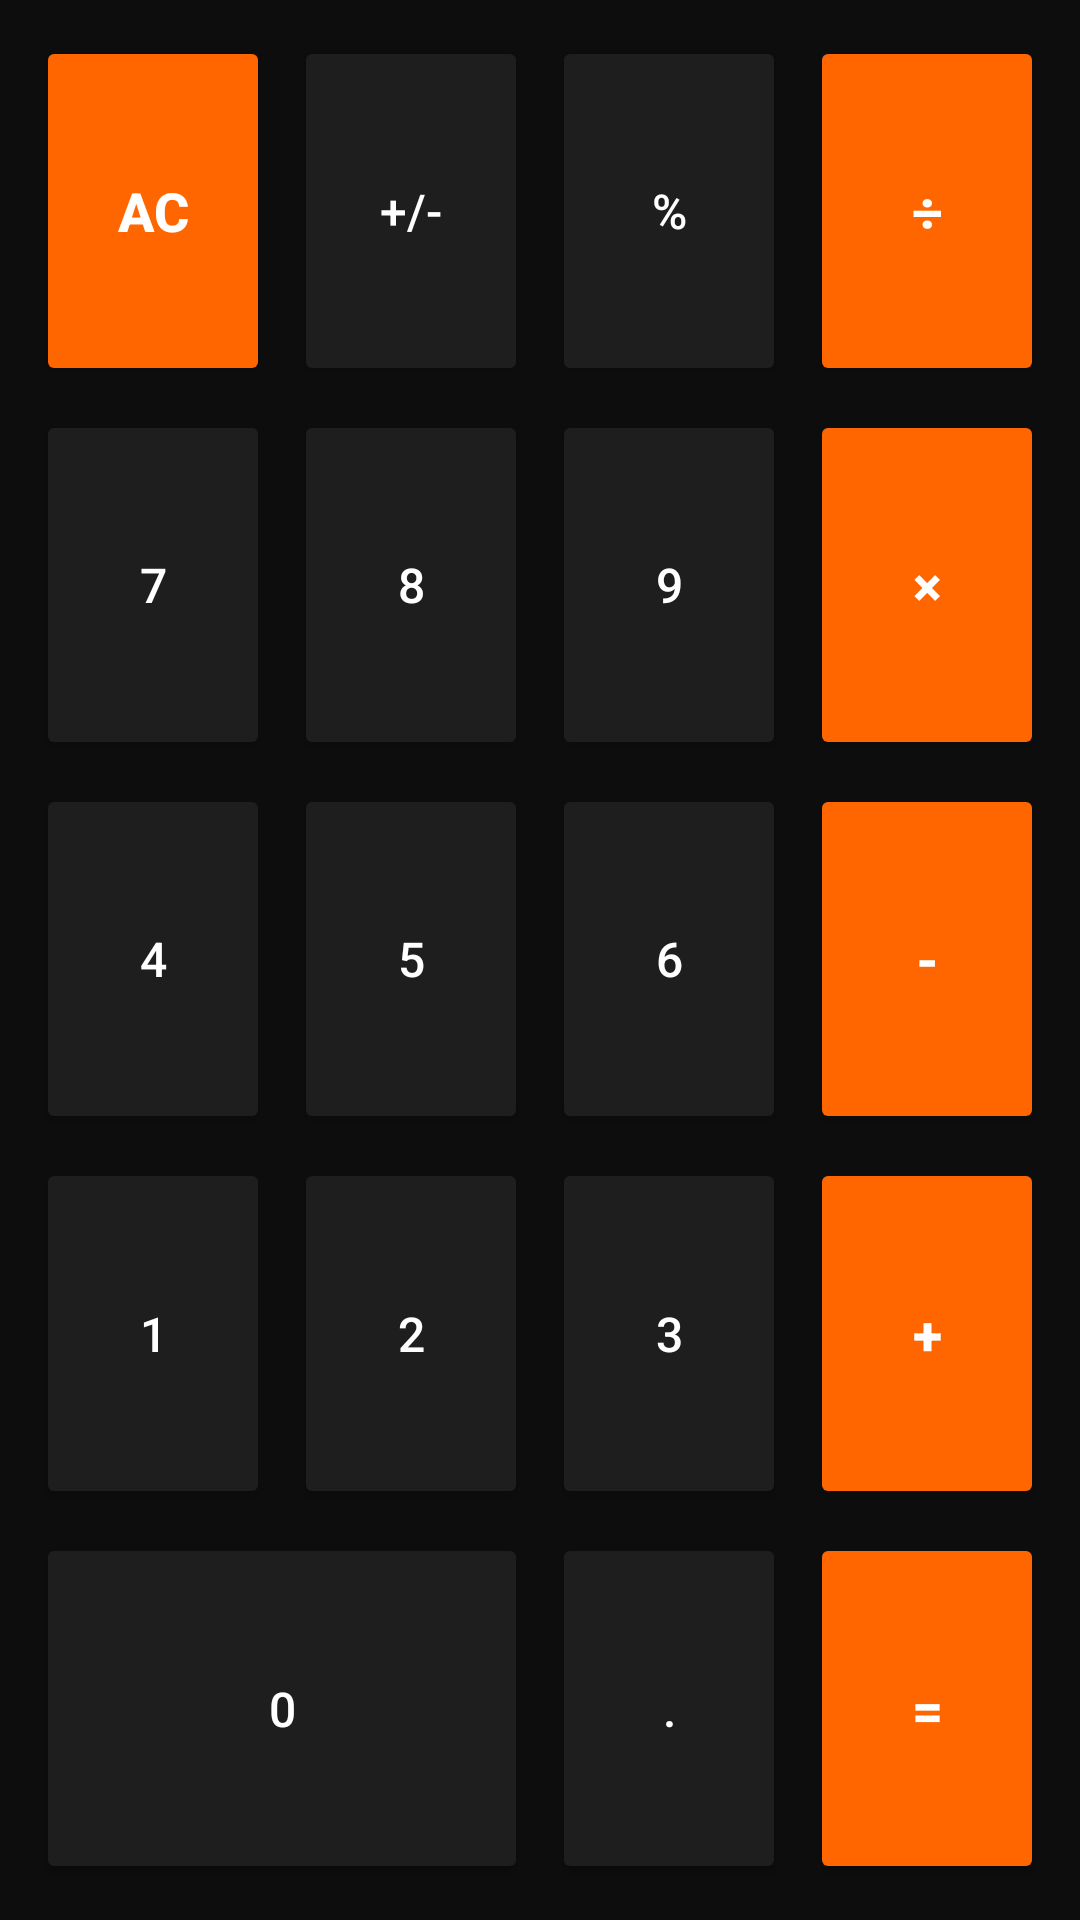

This screen was rendered from an Android layout file. Write that file and the resources it references.
<!-- AndroidManifest.xml: application theme Theme.KadiriKhaira -->
<!-- res/layout/fragment_normal.xml -->
<?xml version="1.0" encoding="utf-8"?>
<GridLayout xmlns:android="http://schemas.android.com/apk/res/android"
    android:layout_width="match_parent"
    android:layout_height="match_parent"
    android:background="@color/black_bg"
    android:columnCount="4"
    android:rowCount="5"
    android:padding="8dp"
    android:useDefaultMargins="false">

    
    <Button android:text="AC"  style="@style/OrangeButton" android:id="@+id/btnAC"
        android:layout_width="0dp" android:layout_height="0dp"
        android:layout_columnWeight="1" android:layout_rowWeight="1"/>
    <Button android:text="+/-" style="@style/GrayButton" android:id="@+id/btnNeg"
        android:layout_width="0dp" android:layout_height="0dp"
        android:layout_columnWeight="1" android:layout_rowWeight="1"/>
    <Button android:text="%"   style="@style/GrayButton" android:id="@+id/btnPercent"
        android:layout_width="0dp" android:layout_height="0dp"
        android:layout_columnWeight="1" android:layout_rowWeight="1"/>
    <Button android:text="÷"  style="@style/OrangeButton" android:id="@+id/btnDiv"
        android:layout_width="0dp" android:layout_height="0dp"
        android:layout_columnWeight="1" android:layout_rowWeight="1"/>

    
    <Button android:text="7" style="@style/GrayButton" android:id="@+id/btn7"
        android:layout_width="0dp" android:layout_height="0dp"
        android:layout_columnWeight="1" android:layout_rowWeight="1"/>
    <Button android:text="8" style="@style/GrayButton" android:id="@+id/btn8"
        android:layout_width="0dp" android:layout_height="0dp"
        android:layout_columnWeight="1" android:layout_rowWeight="1"/>
    <Button android:text="9" style="@style/GrayButton" android:id="@+id/btn9"
        android:layout_width="0dp" android:layout_height="0dp"
        android:layout_columnWeight="1" android:layout_rowWeight="1"/>
    <Button android:text="×" style="@style/OrangeButton" android:id="@+id/btnMul"
        android:layout_width="0dp" android:layout_height="0dp"
        android:layout_columnWeight="1" android:layout_rowWeight="1"/>

    
    <Button android:text="4" style="@style/GrayButton" android:id="@+id/btn4"
        android:layout_width="0dp" android:layout_height="0dp"
        android:layout_columnWeight="1" android:layout_rowWeight="1"/>
    <Button android:text="5" style="@style/GrayButton" android:id="@+id/btn5"
        android:layout_width="0dp" android:layout_height="0dp"
        android:layout_columnWeight="1" android:layout_rowWeight="1"/>
    <Button android:text="6" style="@style/GrayButton" android:id="@+id/btn6"
        android:layout_width="0dp" android:layout_height="0dp"
        android:layout_columnWeight="1" android:layout_rowWeight="1"/>
    <Button android:text="-" style="@style/OrangeButton" android:id="@+id/btnSub"
        android:layout_width="0dp" android:layout_height="0dp"
        android:layout_columnWeight="1" android:layout_rowWeight="1"/>

    
    <Button android:text="1" style="@style/GrayButton" android:id="@+id/btn1"
        android:layout_width="0dp" android:layout_height="0dp"
        android:layout_columnWeight="1" android:layout_rowWeight="1"/>
    <Button android:text="2" style="@style/GrayButton" android:id="@+id/btn2"
        android:layout_width="0dp" android:layout_height="0dp"
        android:layout_columnWeight="1" android:layout_rowWeight="1"/>
    <Button android:text="3" style="@style/GrayButton" android:id="@+id/btn3"
        android:layout_width="0dp" android:layout_height="0dp"
        android:layout_columnWeight="1" android:layout_rowWeight="1"/>
    <Button android:text="+" style="@style/OrangeButton" android:id="@+id/btnAdd"
        android:layout_width="0dp" android:layout_height="0dp"
        android:layout_columnWeight="1" android:layout_rowWeight="1"/>

    
    <Button android:text="0" style="@style/GrayButton" android:id="@+id/btn0"
        android:layout_width="0dp" android:layout_height="0dp"
        android:layout_columnWeight="2" android:layout_rowWeight="1"
        android:layout_columnSpan="2" android:layout_gravity="fill"/>
    <Button android:text="." style="@style/GrayButton" android:id="@+id/btnDot"
        android:layout_width="0dp" android:layout_height="0dp"
        android:layout_columnWeight="1" android:layout_rowWeight="1"/>
    <Button android:text="=" style="@style/OrangeButton" android:id="@+id/btnEqual"
        android:layout_width="0dp" android:layout_height="0dp"
        android:layout_columnWeight="1" android:layout_rowWeight="1"/>

</GridLayout>
<!-- resources referenced by this layout -->
<resources>
  <color name="black_bg">#0D0D0D</color>
  <style name="GrayButton">
          <item name="android:backgroundTint">@color/gray_btn</item>
          <item name="android:textColor">@color/white_text</item>
          <item name="android:textSize">16sp</item>
          <item name="android:layout_margin">4dp</item>
      </style>
  <style name="OrangeButton">
          <item name="android:backgroundTint">@color/orange_btn</item>
          <item name="android:textColor">@color/white_text</item>
          <item name="android:textSize">18sp</item>
          <item name="android:textStyle">bold</item>
          <item name="android:layout_margin">4dp</item>
      </style>
  <style name="Theme.KadiriKhaira" parent="Theme.MaterialComponents.Light.NoActionBar" />
  <color name="gray_btn">#1E1E1E</color>
  <color name="white_text">#FFFFFF</color>
  <color name="orange_btn">#FF6600</color>
</resources>
